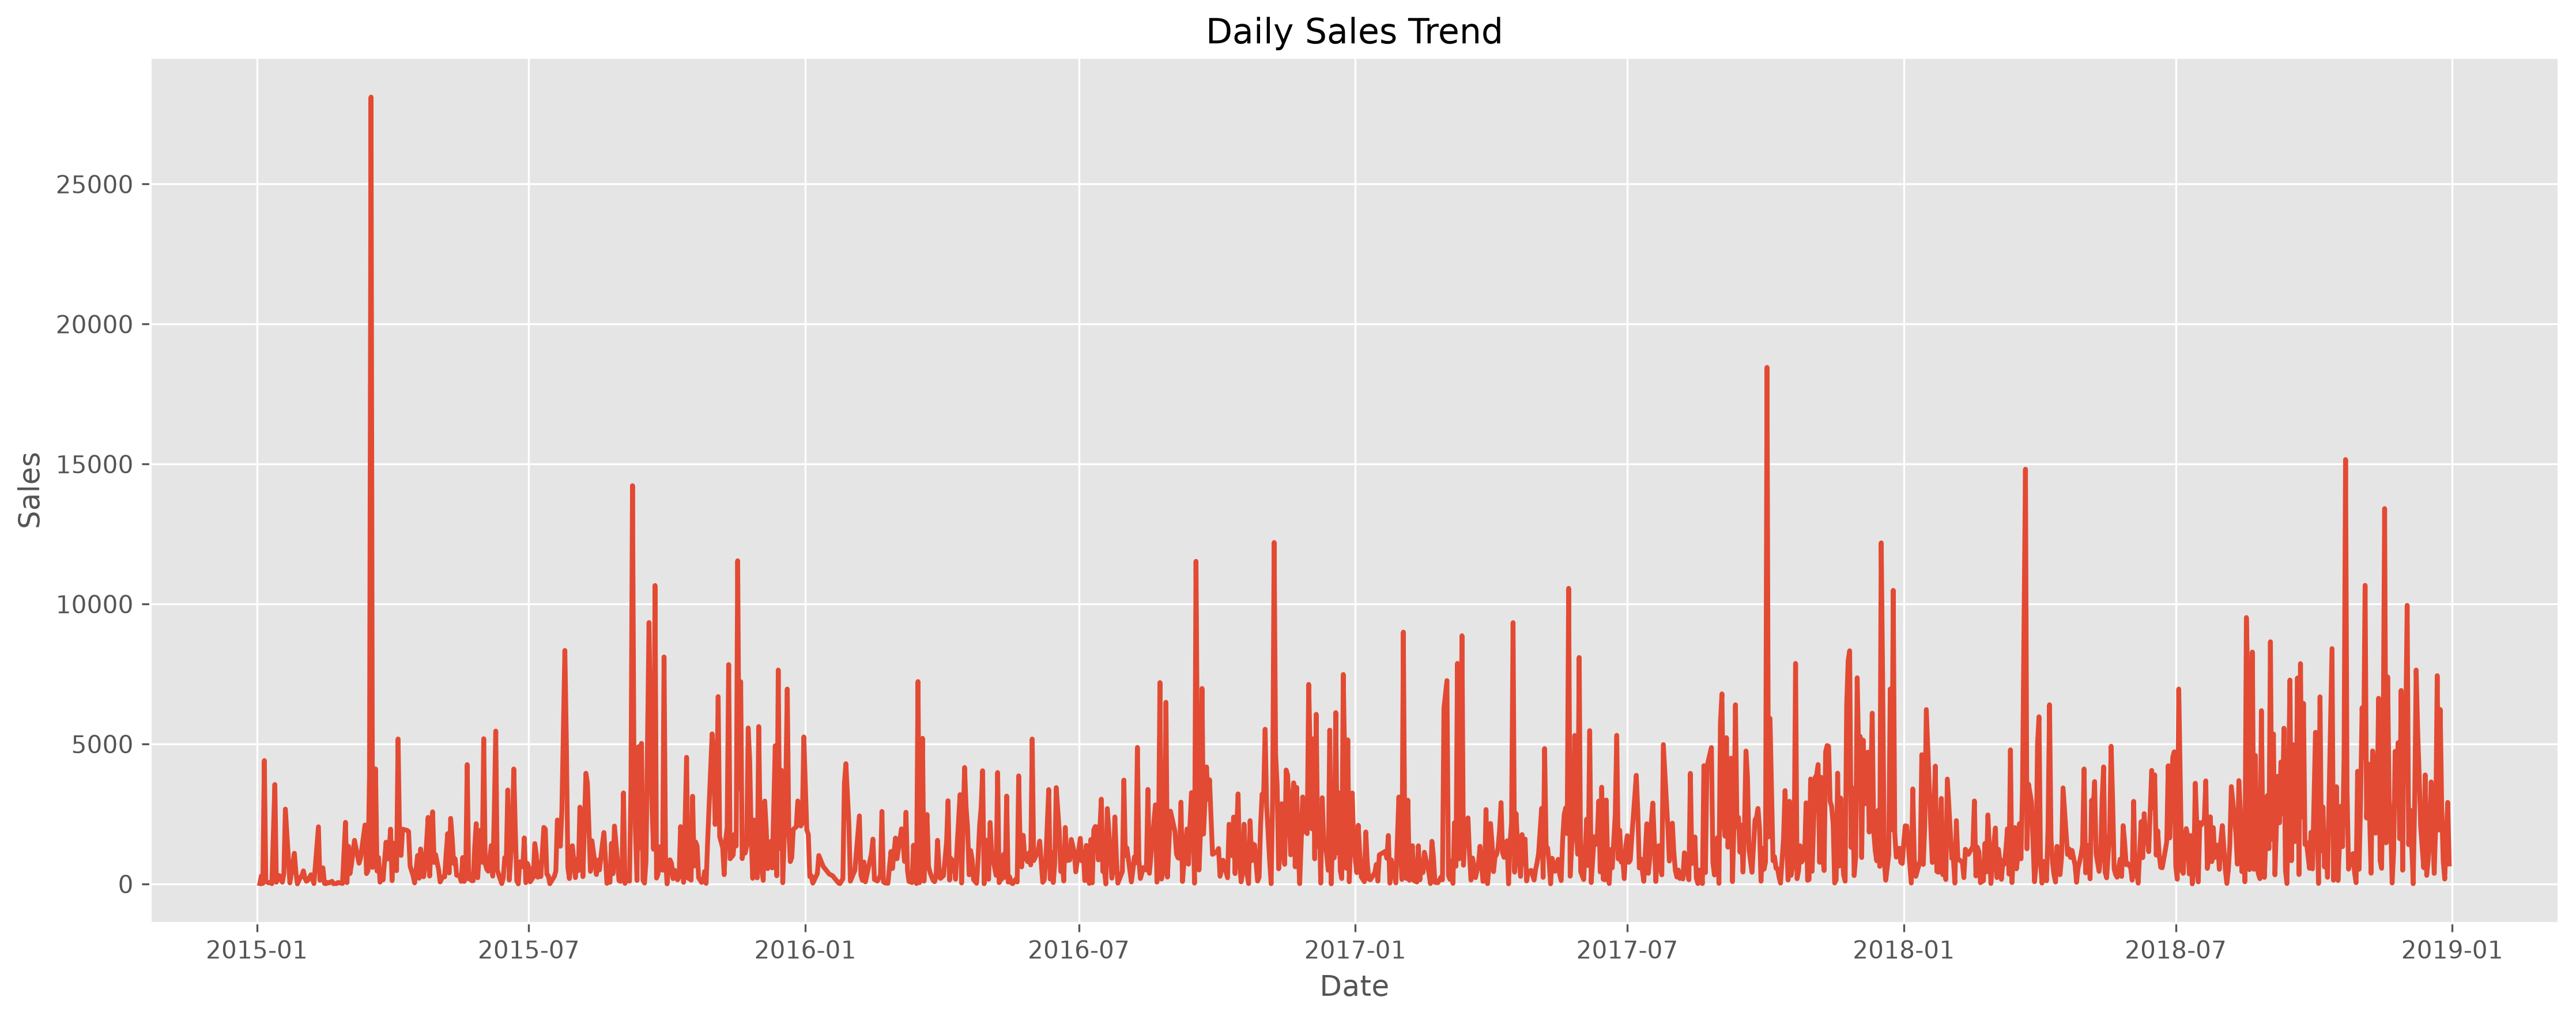

Values plotted in this chart, from the file beside it:
Order Date, Sales
2015-01-03, 16.45
2015-01-04, 288.1
2015-01-05, 19.54
2015-01-06, 4407
2015-01-07, 87.16
2015-01-09, 40.54
2015-01-10, 54.83
2015-01-11, 9.94
2015-01-13, 3554
2015-01-14, 61.96
2015-01-15, 149.9
2015-01-16, 300
2015-01-18, 64.86
2015-01-19, 378.6
2015-01-20, 2674
2015-01-23, 40.08
2015-01-26, 1097
2015-01-27, 426.7
2015-01-28, 3.928
2015-01-30, 240.5
2015-01-31, 290.7
2015-02-01, 468.9
2015-02-02, 211.6
2015-02-03, 97.11
2015-02-04, 134.4
2015-02-06, 330.5
2015-02-07, 180.3
2015-02-08, 14.56
2015-02-11, 2043
2015-02-12, 129.6
2015-02-14, 576.7
2015-02-15, 21.36
2015-02-16, 9.04
2015-02-17, 54.21
2015-02-18, 37.78
2015-02-20, 95.59
2015-02-21, 8.85
2015-02-22, 19.44
2015-02-23, 11.36
2015-02-24, 55.67
2015-02-27, 19.46
2015-03-01, 2203
2015-03-02, 47.76
2015-03-03, 1346
2015-03-04, 370.5
2015-03-05, 705.6
2015-03-07, 1561
2015-03-10, 742
2015-03-11, 918.3
2015-03-14, 2109
2015-03-15, 370.8
2015-03-16, 471.9
2015-03-17, 3960
2015-03-18, 28107
2015-03-19, 590.8
2015-03-21, 4110
2015-03-22, 464.1
2015-03-23, 945.1
2015-03-24, 65.38
2015-03-25, 459.1
... 1,170 more rows
